Run: headless pygame with SDL's dummy video driver; simulated clock (each Clock.tick advances the game by its frame time, no real sleeping); random seed 0; keys injected as events and as key.get_pressed() state; no mouse input.
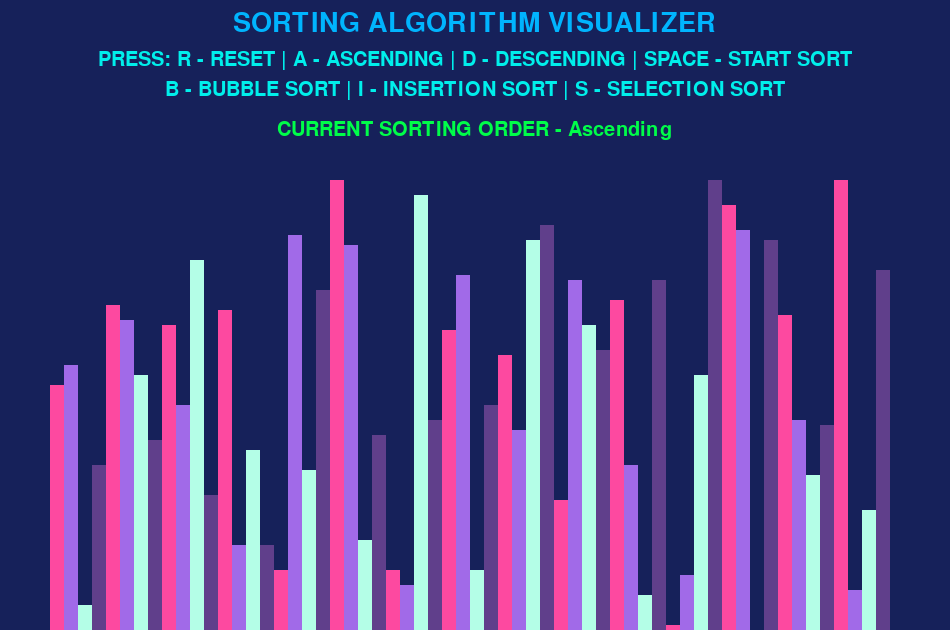
Frame 1 of 4 · flips 1–60 · no input
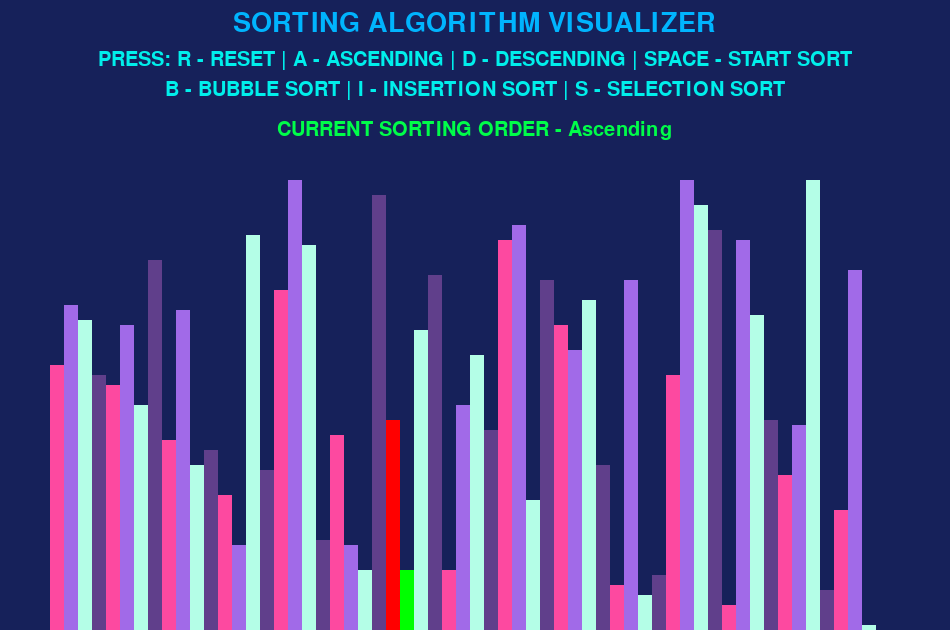
Frame 2 of 4 · flips 61–180 · tapped SPACE, RETURN · held RIGHT (→), D
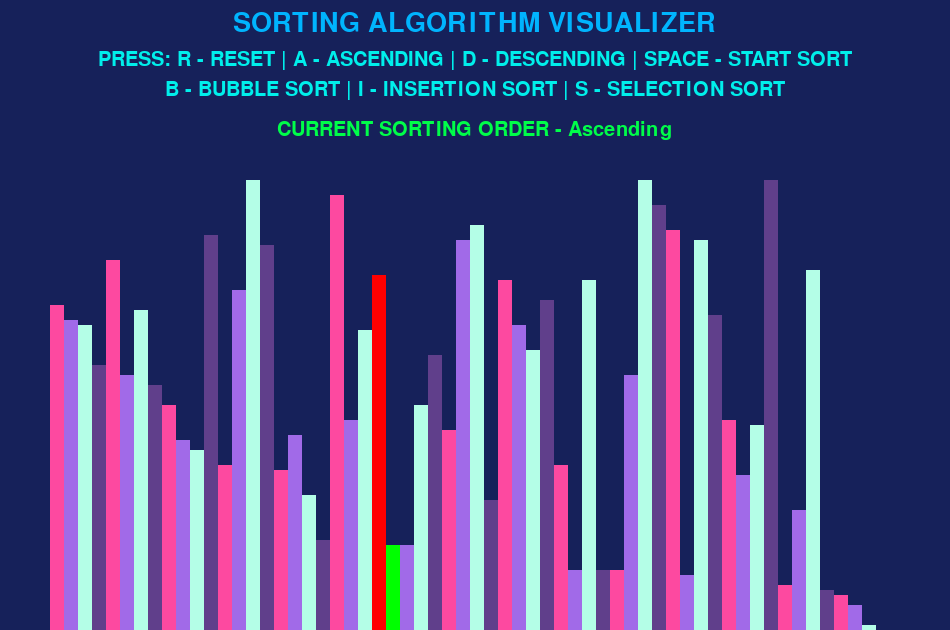
Frame 3 of 4 · flips 181–300 · held DOWN (↓), S
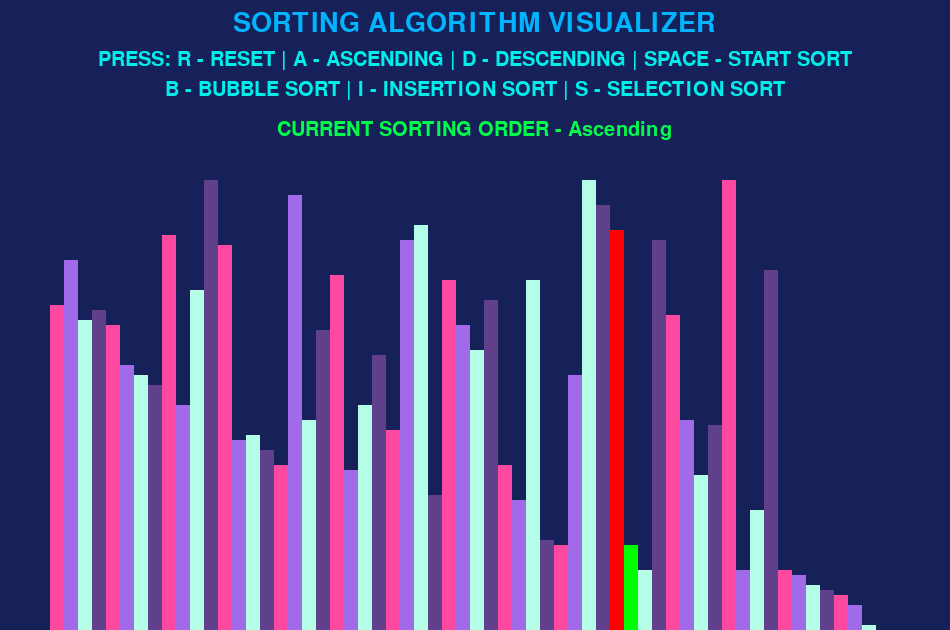
Frame 4 of 4 · flips 301–420 · held LEFT (←), A, UP (↑), W

The pygame program that drew these frames:

import pygame
import math
import random
pygame.init()  


class DrawInformation:
    LIGHT = 0XEFEBE0
    
    PURPLE = 0X603F8B
    GREEN = 0XB4FEE7
    PINK = 0XFD49A0
    LIGHT_PURPLE = 0XA16AE8
    
    GREEN2 = 0X00FF00
    RED = 0XFF0000
    BLACK = 0X000000
    
    BACKGROUND_COLOR = 0X16215A
    
    GRADIENTS = [PINK, LIGHT_PURPLE, GREEN, PURPLE]
    
    SIDE_PAD = 100
    TOP_PAD = 150
    
    FONT = pygame.font.SysFont('sans-serif', 30)
    LARGE_FONT = pygame.font.SysFont('sans-serif', 40)
    
    # creating an initializer/ constructor
    def __init__(self, width, height, list):
        self.width = width
        self.height = height
        
        # creating a window
        self.window = pygame.display.set_mode((width, height))
        pygame.display.set_caption("Sorting Algorithm Visualizer")
        self.set_list(list) #calling a method which will be defined later
        
    def set_list(self, list):
    # we need our bars to adjust according to the number of elements in the list and height of the bar according to the magnitude of each element in the list
    # so in order to make it dynamic we need to calculate the height and the width
        self.list = list
        self.min_value = min(list)
        self.max_value = max(list)
        
        self.bar_width = round((self.width - self.SIDE_PAD) / len(list)) 
        self.bar_height = math.floor((self.height - self.TOP_PAD) / (self.max_value - self.min_value)) 
        self.start_x = self.SIDE_PAD // 2
        
        
def draw(draw_info, sorting_algo_name, ascending):
    draw_info.window.fill(draw_info.BACKGROUND_COLOR)
    
    heading = draw_info.LARGE_FONT.render("SORTING ALGORITHM VISUALIZER", 1, 0XB4FEE7)
    draw_info.window.blit(heading, (draw_info.width/2 - heading.get_width()/2, 10))
    
    control = draw_info.FONT.render("PRESS: R - RESET | A - ASCENDING | D - DESCENDING | SPACE - START SORT", 1, 0XEFEBE0)
    draw_info.window.blit(control, (draw_info.width/2 - control.get_width()/2, 50))
    
    sorting = draw_info.FONT.render("B - BUBBLE SORT | I - INSERTION SORT | S - SELECTION SORT", 1, 0XEFEBE0)
    draw_info.window.blit(sorting, (draw_info.width/2 - sorting.get_width()/2, 80))
    
    sorting2 = draw_info.FONT.render(f"{sorting_algo_name} - {'Ascending' if ascending else 'Descending'}" , 1, 0XFD49A0)
    draw_info.window.blit(sorting2, (draw_info.width/2 - sorting2.get_width()/2, 120))
    
    draw_list(draw_info)
    pygame.display.update()
    
def draw_list(draw_info, color_positions={}, clear_bg = False):
    #1-Look for every single element in the list
    list = draw_info.list
    
    # to avoid redrawing of the text portion we'll only clear list and redraw it
    if clear_bg:
        clear_rect = (draw_info.SIDE_PAD//2, draw_info.TOP_PAD, draw_info.width - draw_info.SIDE_PAD, draw_info.height - draw_info.TOP_PAD)
        pygame.draw.rect(draw_info.window, draw_info.BACKGROUND_COLOR, clear_rect)
        
        
    for i, val in enumerate(list):
        #2-Determine the height of the element
        #3-Determine the x-coordinate of the element
        x = draw_info.start_x + i * draw_info.bar_width
        y = draw_info.height - (val - draw_info.min_value) * draw_info.bar_height
        #4-Make sure to draw rectangle's in a slightly different color
        color = draw_info.GRADIENTS[i%4]
        
        # The index will map the color in the dictionary and then we'll manually override the color
        if i in color_positions:
            color = color_positions[i]
            
        #5-Draw a rectangle  representing it
        pygame.draw.rect(draw_info.window, color, (x, y, draw_info.bar_width, draw_info.height))
    
    if clear_bg:
        pygame.display.update()    
    

def generate_random_list(n, min_val, max_val):
    list = []
    for _ in range(n): 
        val = random.randint(min_val, max_val) 
        list.append(val)
        
    return list


def bubble_sort(draw_info, ascending=True):
    list = draw_info.list
    
    for i in range(len(list) - 1):
        for j in range(len(list) - 1 - i):
            num1 = list[j]
            num2 = list[j+1]
            
            if (num1 > num2 and ascending) or (num1 < num2 and not ascending):
                list[j], list[j+1] = list[j+1], list[j]
                draw_list(draw_info, {j: draw_info.RED, j+1: draw_info.GREEN2}, True)
                yield True  
                
    return list

 
def insertion_sort(draw_info, ascending=True):
    list = draw_info.list
    
    for i in range(1, len(list)):
        current = list[i]
        
        while True:
            ascending_sort = i > 0 and list[i-1] > current and ascending
            descending_sort = i > 0 and list[i-1] < current and not ascending
            
            if not ascending_sort and not descending_sort:
                break
            
            list[i] = list[i-1]
            i = i-1
            list[i] = current
            draw_list(draw_info, {i-1: draw_info.RED, i: draw_info.GREEN2}, True)
            yield True
            
    return list

def selection_sort(draw_info, ascending=True):
    list = draw_info.list
    
    for i in range(len(list)):
        current = i
        for j in range(i+1, len(list)):
            if list[current] > list[j] and ascending:
                current = j
            elif list[current] < list[j] and not ascending:
                current = j
            
        list[i], list[current] = list[current], list[i]
        draw_list(draw_info, {i: draw_info.RED, current: draw_info.GREEN2}, True)
        yield True 
        
    return list
    

    
# Driver function

def main():
    run = True
    clock = pygame.time.Clock() 
    
    # creating a list 
    
    n = 60
    min_val = 10
    max_val = 100
    
    list = generate_random_list(n, min_val, max_val)
    
    # Drawing the window on the screen
    
    draw_info = DrawInformation(950, 630, list)
    sorting = False
    ascending = True
    
    sorting_algorithm = bubble_sort
    sorting_algo_name = "CURRENT SORTING ORDER"
    sorting_algo_generator = None
    

    while run:
        clock.tick(60)
        
        if sorting:
            try:
                next(sorting_algo_generator)
            except StopIteration:
                sorting = False
        else:
            draw(draw_info, sorting_algo_name, ascending)
        

        for event in pygame.event.get():
            if event.type == pygame.QUIT:
                run = False
            
            # If no key pressed then keep on executing whatever is inside of loop
            if event.type != pygame.KEYDOWN:
                continue
            
            # Reset functionality/ Regenerate the list
            if event.key == pygame.K_r:
                list = generate_random_list(n, min_val, max_val)
                draw_info.set_list(list)
                sorting = False
                
            # Start the sort
            elif event.key == pygame.K_SPACE and sorting == False:
                sorting = True
                sorting_algo_generator = sorting_algorithm(draw_info, ascending)
                
            # Ascending order
            elif event.key == pygame.K_a and not sorting:
                ascending = True
            
            # Descending order
            elif event.key == pygame.K_d and not sorting:
                ascending = False
                
            elif event.key == pygame.K_b and not sorting:
                sorting_algorithm = bubble_sort
                sorting_algo_name = "BUBBLE SORT"
                
            elif event.key == pygame.K_i and not sorting:
                sorting_algorithm = insertion_sort
                sorting_algo_name = "INSERTION SORT"
                
            elif event.key == pygame.K_s and not sorting:
                sorting_algorithm = selection_sort
                sorting_algo_name = "SELECTION SORT"
            
                
    pygame.quit()

if __name__ == "__main__":
    main()
